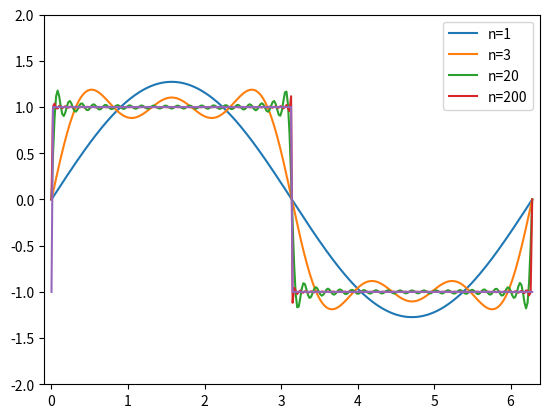

Write the Python code that produced this figure.
import numpy as np #need this for linspace
import matplotlib.pyplot as plt #need this for graphing
T = 2*np.pi #[Radianer], i assume
#T is a global variable i need trough the task

def S(t, n): #defining a function
    s = 0 #use this so that the sum starts at zero
    for i in range(n): #the list goes from 0 up to n-1, this is ok since on the line below I never write i, I only write (i+1)
        s += 1.0/(2.0*(i+1.0)-1.0)*np.sin((2.0*(2.0*(i+1.0)-1.0)*np.pi*t)/T) #finding the sum, which is dependent on n from above, then I use this in the line below
    return (4/np.pi)*s #the actuall formula I need to return, using the sum from the loop above

n = 314 #will use this a lot in the task
t_verdier = np.linspace(0, 2*np.pi, n) #making an array of t-values which I will use in the graph
t_f_verdier = np.zeros(n) #making an empty arrays with 314 zeros

def f(t): #defining the f(t) formula
    if 0 < t < T/2.0: #3 if's, each of them will return a value, the problem is how to get these values into an array!
        return 1
    elif t == T/2.0:
        return 0
    else:
        return -1

for i in range(n): #to get the values from above into an array
    t_f_verdier[i] = f(t_verdier[i]) #filling the empty array using the formula from above
#plotting each of the graphs, with names, axis and a box at the top
plt.plot(t_verdier, S(t_verdier, 1), label="n=1")
plt.plot(t_verdier, S(t_verdier, 3), label="n=3")
plt.plot(t_verdier, S(t_verdier, 20), label="n=20")
plt.plot(t_verdier, S(t_verdier, 200), label="n=200")
plt.axis([-0.1, 2*np.pi+0.1, -2, 2])
plt.legend(loc="best") #puts it the best possible spot
plt.plot(t_verdier, t_f_verdier) #plotting the f(t) function, looks a bit weird because of line 24 and 25. I have already run it trough the f(t) formula
plt.show()
"""
terminal > python sinesum1_plot.py
"""
